Run: headless pygame with SDL's dummy video driver; simulated clock (each Clock.tick advances the game by its frame time, no real sleeping); random seed 0; keys injected as events and as key.get_pressed() state; no mouse input.
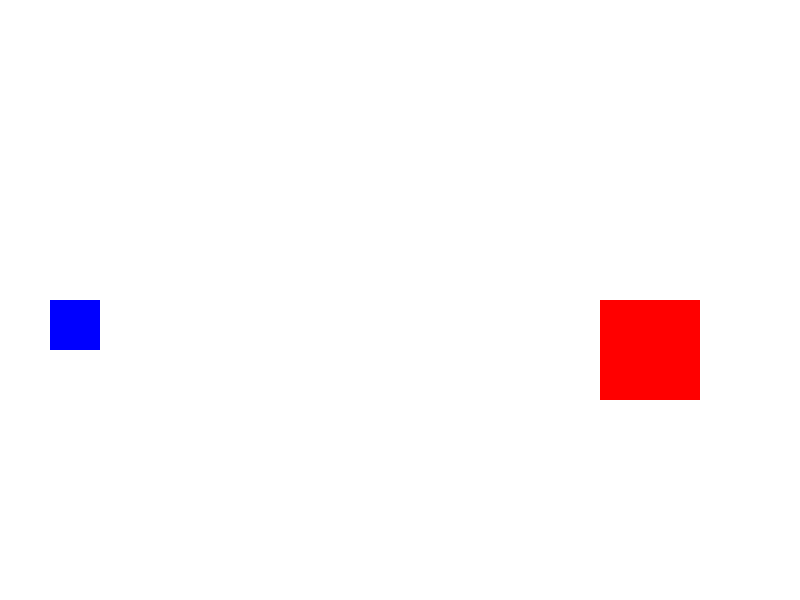
Frame 1 of 4 · flips 1–60 · no input
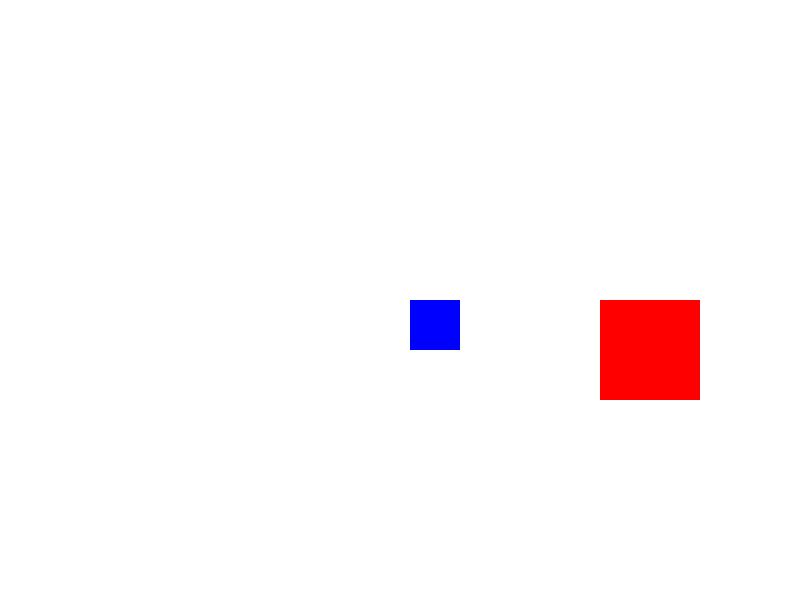
Frame 2 of 4 · flips 61–180 · tapped SPACE, RETURN · held RIGHT (→), D
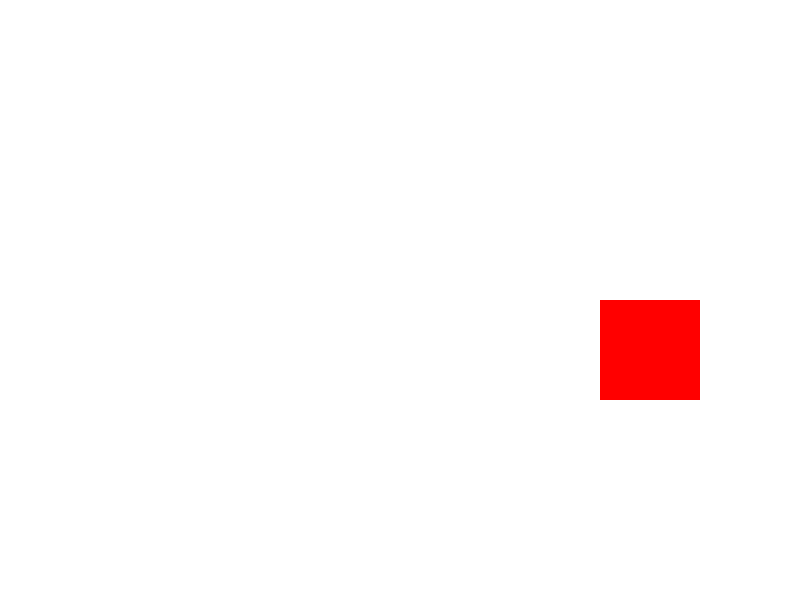
Frame 3 of 4 · flips 181–300 · held DOWN (↓), S
Frame 4 of 4 · flips 301–420 · held LEFT (←), A, UP (↑), W · screen same as frame 1, image omitted

The pygame program that drew these frames:

import pygame
from pygame.locals import *

pygame.init()

BLUE = (0, 0, 255)
RED = (255, 0, 0)
BLACK = (0, 0, 0)
WHITE = (255, 255, 255)

SCREEN_WIDTH, SCREEN_HEIGHT = 800, 600
screen = pygame.display.set_mode((SCREEN_WIDTH, SCREEN_HEIGHT))
pygame.display.set_caption("Collision Detection")

class Player:
    def __init__(self, x, y, width, height, color):
        self.rect = pygame.Rect(x, y, width, height)
        self.color = color

    def draw(self, screen):
        pygame.draw.rect(screen, self.color, self.rect)

class HitboxRectangle:
    def __init__(self, x, y, width, height, color):
        self.rect = pygame.Rect(x, y, width, height)
        self.hitbox = self.rect.inflate(50, 50)
        self.color = color
        self.show_popup = False
        self.big_popup = False

    
    def draw(self, screen):
        pygame.draw.rect(screen, self.color, self.rect)
        if self.show_popup:
            if not self.big_popup:
                popup_rect = pygame.Rect(self.rect.x, self.rect.y - 80, self.rect.width + 100, 100)
                pygame.draw.rect(screen, BLACK, popup_rect)
                font = pygame.font.Font(None, 16) 
                description_text = "Appuyez sur E pour ouvrir la description"
                text_x = popup_rect.x + 10
                text_y = popup_rect.y + 10
                max_width = popup_rect.width - 20
                words = description_text.split()
                space_width = font.size(' ')[0]
                space_count = 0
                char_count = 0
                line = ''
                for word in words:
                    word_width = font.size(word)[0]
                    char_count += len(word)
                    if char_count * font.size('A')[0] + space_count * space_width >= max_width:
                        screen.blit(font.render(line, True, WHITE), (text_x, text_y))
                        text_y += font.get_linesize() + 5
                        line = ''
                        char_count = 0
                    line += word + ' '
                    space_count += 1
                screen.blit(font.render(line, True, WHITE), (text_x, text_y))
            else:
                popup_width = 600  
                popup_height = 300  
                popup_x = (SCREEN_WIDTH - popup_width) // 2  
                popup_y = (SCREEN_HEIGHT - popup_height) // 2 + 50  
                popup_rect = pygame.Rect(popup_x, popup_y, popup_width, popup_height)
                pygame.draw.rect(screen, BLACK, popup_rect)
                font = pygame.font.Font(None, 24)  
                description_text = "DESCRIPTION DE L'OBJET : description etc etc du rectangle"
                text_x = popup_rect.x + 20
                text_y = popup_rect.y + 20
                max_width = popup_rect.width - 40
                words = description_text.split()
                space_width = font.size(' ')[0]
                space_count = 0
                char_count = 0
                line = ''
                for word in words:
                    word_width = font.size(word)[0]
                    char_count += len(word)
                    if char_count * font.size('A')[0] + space_count * space_width >= max_width:
                        screen.blit(font.render(line, True, WHITE), (text_x, text_y))
                        text_y += font.get_linesize() + 5
                        line = ''
                        char_count = 0
                    line += word + ' '
                    space_count += 1
                screen.blit(font.render(line, True, WHITE), (text_x, text_y))



    def toggle_popup(self, show):
        self.show_popup = show


def check_collision(player, hitbox_rect):
    return player.rect.colliderect(hitbox_rect.hitbox)

player = Player(50, 300, 50, 50, BLUE)
hitbox_rect = HitboxRectangle(600, 300, 100, 100, RED)

running = True
clock = pygame.time.Clock()
while running:
    for event in pygame.event.get():
        if event.type == QUIT:
            running = False
        elif event.type == KEYDOWN:
            if event.key == K_e:
                if check_collision(player, hitbox_rect):
                    hitbox_rect.toggle_popup(True)
                    hitbox_rect.big_popup = not hitbox_rect.big_popup

    dt = clock.tick(60) / 1000.0

    keys = pygame.key.get_pressed()
    player_speed = 200
    if keys[K_LEFT]:
        player.rect.x -= player_speed * dt
    if keys[K_RIGHT]:
        player.rect.x += player_speed * dt
    if keys[K_UP]:
        player.rect.y -= player_speed * dt
    if keys[K_DOWN]:
        player.rect.y += player_speed * dt

    if check_collision(player, hitbox_rect):
        hitbox_rect.toggle_popup(True)
    else:
        hitbox_rect.toggle_popup(False)

    screen.fill(WHITE)

    player.draw(screen)
    hitbox_rect.draw(screen)

    pygame.display.flip()

pygame.quit()
